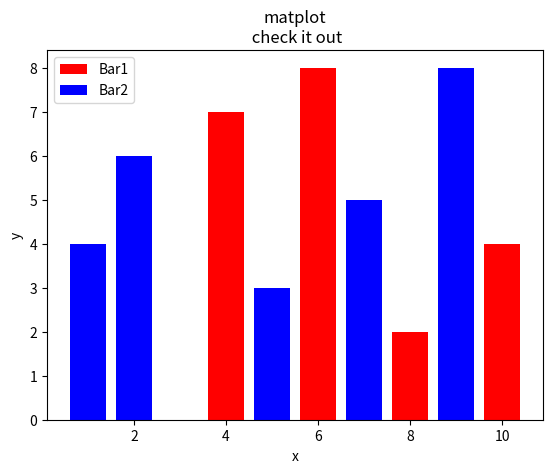

Recreate this plot in Python.
import matplotlib.pyplot as plt

x=[2,4,6,8,10]
y=[6,7,8,2,4]
x2=[1,2,5,7,9]
y2=[4,6,3,5,8]
plt.bar(x,y,label='Bar1',color='r')
plt.bar(x2,y2,label='Bar2',color='b')

plt.xlabel('x')
plt.ylabel('y')
plt.title('matplot\n check it out')
plt.legend()
plt.show()
